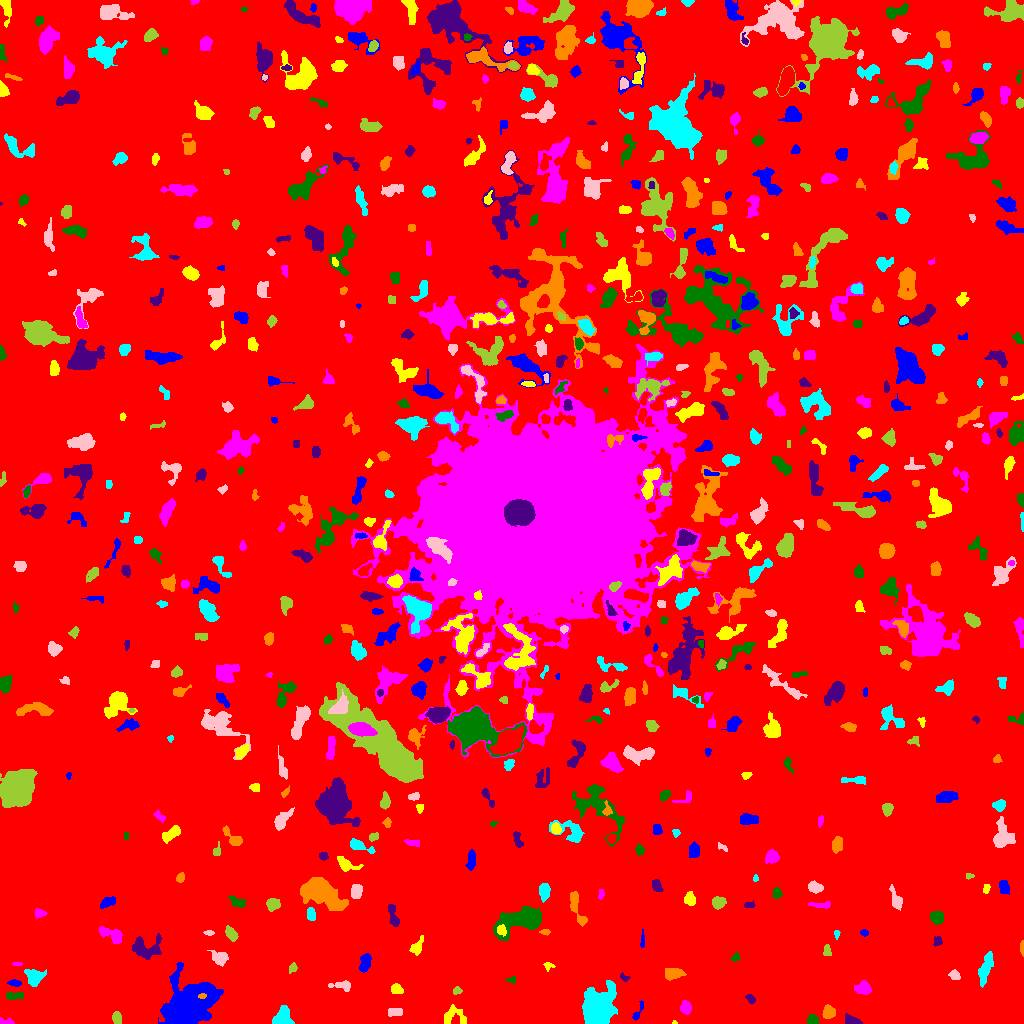

Data behind this chart, as committed beside it:
ID, X, Y, A, B, theta, total_flux, mu_max, mu_median, mu_mean, R_fwhm, R_e, R10, R90, x_start, x_end, y_start, y_end, area, greylevel
0, 522.9, 541.9, 293.3, 284.5, 0.8831, 631672, 6.0, 0.0, 0.7486, 123.4, 204.2, 77.95, 331.6, 0, 1023, 0, 1023, 843811, 0.7486
1, 188.3, 19.84, 13.6, 8.71, 0.5669, 24076, 37.0, 9.0, 12.14, 12.82, 12.1, 4.72, 20.23, 158, 223, 0, 61, 1984, 13.14
2, 674.4, 0.7143, 1.362, 0.7643, -0.02676, 21.0, 2.0, 1.0, 1.105, 2.185, 1.262, 0.5642, 1.954, 672, 677, 0, 3, 19, 4.105
3, 6.767, 1.792, 3.68, 1.567, -0.09978, 120.0, 3.0, 1.0, 1.6, 3.29, 2.706, 0.9772, 4.406, 0, 14, 0, 6, 75, 3.6
4, 812.5, 3.164, 2.438, 2.249, 0.9774, 225.0, 5.0, 2.0, 2.143, 3.785, 2.932, 1.128, 4.478, 807, 818, 0, 9, 105, 5.143
5, 853.4, 2.348, 4.465, 1.814, -0.3011, 227.0, 6.0, 2.0, 1.773, 3.09, 3.09, 1.128, 5.078, 845, 862, 0, 10, 128, 4.773
6, 828.3, 11.58, 3.115, 2.682, -1.555, 596.0, 9.0, 3.0, 3.87, 4.222, 3.613, 1.382, 5.89, 822, 835, 5, 19, 154, 5.87
7, 282.4, 6.659, 4.864, 3.916, 1.008, 979.0, 8.0, 3.0, 3.573, 6.555, 5.171, 2.034, 8.098, 272, 294, 0, 18, 274, 5.573
8, 395.0, 11.5, 3.742, 2.291, 0.0, 104.0, 1.0, 1.0, 0.8667, 5.754, 4.029, 1.784, 5.441, 388, 402, 7, 15, 120, 3.867
9, 116.4, 5.455, 2.961, 1.752, 1.551, 189.0, 5.0, 1.0, 1.718, 3.241, 2.877, 1.128, 4.687, 112, 121, 0, 12, 110, 4.718
10, 515.3, 9.863, 3.217, 2.306, 1.495, 402.0, 7.0, 2.0, 2.351, 3.909, 3.432, 1.262, 5.499, 508, 521, 2, 19, 171, 5.351
11, 637.3, 10.28, 5.585, 1.563, 1.136, 108.0, 3.0, 1.0, 1.137, 2.706, 2.646, 0.9772, 4.583, 632, 643, 3, 23, 95, 4.137
12, 451.9, 7.119, 5.799, 4.626, -0.1188, 218.0, 4.0, 1.0, 0.879, 4.442, 3.949, 1.382, 6.283, 444, 466, 0, 19, 248, 3.879
13, 685.2, 15.79, 2.868, 2.413, -1.461, 195.0, 4.0, 1.0, 1.423, 4.37, 3.338, 1.128, 5.293, 680, 691, 9, 23, 137, 4.423
14, 15.5, 27.5, 4.61, 1.5, 0.0, 128.0, 2.0, 1.0, 1.016, 5.528, 3.141, 1.382, 5.14, 6, 23, 24, 32, 126, 4.016
15, 750.2, 25.46, 2.445, 1.386, -0.9474, 52.0, 2.0, 1.0, 0.6933, 3.656, 2.185, 0.7979, 3.385, 745, 755, 20, 29, 75, 3.693
16, 202.3, 27.56, 1.951, 1.199, 0.1016, 153.0, 8.0, 3.0, 3.558, 2.523, 1.954, 0.7979, 3.09, 198, 206, 25, 30, 43, 31.56
17, 597.7, 16.01, 8.276, 6.493, 1.242, 11916, 32.0, 8.0, 10.74, 9.997, 8.63, 3.523, 14.7, 582, 617, 0, 43, 1109, 12.74
18, 341.9, 37.96, 5.843, 2.255, -0.07738, 324.0, 4.0, 2.0, 2.146, 6.024, 4.029, 1.596, 6.103, 328, 350, 32, 43, 151, 4.146
19, 456.9, 32.79, 1.797, 1.644, 0.2258, 89.0, 4.0, 1.0, 1.391, 2.877, 2.111, 0.7979, 3.523, 453, 462, 29, 37, 64, 4.391
20, 157.3, 31.97, 2.863, 1.504, 0.2539, 210.0, 6.0, 4.0, 3.559, 3.909, 2.646, 0.9772, 3.868, 152, 163, 28, 35, 59, 4.559
21, 14.14, 40.23, 3.095, 1.31, -0.1628, 125.0, 4.0, 1.0, 1.524, 3.523, 2.459, 0.9772, 3.989, 7, 21, 37, 44, 82, 4.524
22, 396.5, 34.03, 2.879, 2.374, -0.3436, 439.0, 8.0, 4.0, 3.851, 4.514, 3.29, 1.262, 5.14, 391, 403, 30, 40, 114, 5.851
23, 864.1, 34.67, 2.86, 2.699, -0.3299, 377.0, 7.0, 1.0, 1.984, 3.909, 3.29, 1.262, 5.352, 854, 871, 29, 43, 190, 4.984
24, 511.6, 43.56, 2.144, 1.944, 0.1916, 55.0, 2.0, 1.0, 1.0, 3.523, 2.034, 0.7979, 3.241, 505, 515, 40, 47, 55, 4.0
25, 623.9, 46.27, 2.606, 1.626, -0.5683, 113.0, 4.0, 2.0, 1.948, 3.568, 2.523, 0.9772, 3.785, 620, 630, 42, 51, 58, 3.948
26, 673.4, 49.8, 4.354, 2.676, 0.06322, 708.0, 8.0, 3.0, 3.505, 5.232, 4.26, 1.693, 6.864, 665, 686, 43, 55, 202, 5.505
27, 34.18, 46.43, 4.235, 3.938, -0.5049, 827.0, 7.0, 3.0, 3.193, 5.585, 4.754, 1.871, 7.715, 24, 46, 37, 54, 259, 5.193
28, 954.8, 48.45, 2.301, 1.818, -0.4675, 130.0, 4.0, 1.0, 1.34, 3.7, 2.585, 0.9772, 4.068, 948, 960, 44, 54, 97, 4.34
29, 293.6, 55.87, 1.971, 1.267, 1.452, 46.0, 2.0, 0.0, 0.6389, 3.29, 1.871, 0.7979, 3.038, 289, 297, 50, 61, 72, 3.639
30, 634, 55.86, 3.176, 1.928, -0.7648, 175.0, 3.0, 1.0, 1.483, 4.107, 3.038, 1.262, 4.886, 628, 640, 50, 61, 118, 4.483
31, 364.8, 60.74, 4.701, 2.511, 1.345, 476.0, 5.0, 2.0, 2.587, 5.352, 4.37, 1.693, 6.699, 359, 371, 51, 70, 184, 4.587
32, 548.2, 58.09, 2.336, 1.61, -0.3831, 46.0, 2.0, 1.0, 0.697, 3.478, 2.111, 0.7979, 3.241, 543, 555, 52, 61, 66, 3.697
33, 16.72, 59.5, 2.087, 0.9023, 0.0, 78.0, 5.0, 2.0, 1.95, 1.954, 1.693, 0.5642, 2.877, 12, 22, 58, 61, 40, 4.95
34, 735.7, 65.78, 2.169, 1.667, 0.7962, 74.0, 3.0, 1.0, 1.156, 2.523, 2.185, 0.7979, 3.613, 730, 740, 62, 71, 64, 4.156
35, 145.1, 75.22, 7.93, 5.248, 0.01303, 991.0, 5.0, 2.0, 2.405, 7.506, 6.555, 2.523, 9.966, 132, 161, 64, 90, 412, 4.405
36, 1022, 75.41, 3.219, 0.894, -1.56, 150.0, 6.0, 2.0, 2.727, 2.932, 2.034, 0.7979, 3.29, 1020, 1023, 67, 83, 55, 5.727
37, 985.4, 55.03, 8.569, 2.537, 1.274, 662.0, 5.0, 2.0, 2.129, 5.323, 5.698, 2.257, 8.795, 978, 993, 36, 72, 311, 4.129
38, 220.7, 65.08, 3.322, 3.008, -0.3453, 288.0, 4.0, 1.0, 1.462, 5.262, 3.868, 1.493, 6.257, 207, 228, 57, 73, 197, 4.462
39, 827.1, 73.11, 2.704, 1.712, -1.448, 120.0, 4.0, 2.0, 1.446, 3.7, 2.646, 0.9772, 3.989, 823, 831, 68, 79, 83, 4.446
40, 706.7, 82.65, 4.016, 1.806, -0.5886, 124.0, 2.0, 1.0, 1.117, 5.323, 3.09, 1.382, 4.918, 698, 713, 76, 88, 111, 4.117
41, 642.2, 82.78, 2.806, 0.9349, 1.499, 102.0, 4.0, 1.0, 1.545, 2.932, 1.954, 0.7979, 3.192, 640, 644, 76, 94, 66, 4.545
42, 416.6, 76.24, 5.008, 2.426, 1.051, 350.0, 5.0, 2.0, 2.273, 4.406, 3.827, 1.493, 6.077, 409, 423, 68, 88, 154, 4.273
43, 112.1, 88.8, 6.704, 3.1, -0.4301, 644.0, 5.0, 2.0, 2.576, 6.18, 5.046, 1.954, 7.777, 98, 122, 80, 97, 250, 4.576
44, 523.8, 104.2, 11.32, 5.132, 0.3289, 4864, 23.0, 4.0, 5.676, 6.531, 7.069, 2.646, 13.39, 493, 541, 83, 117, 857, 7.676
45, 937.7, 82.13, 2.329, 2.112, 1.409, 101.0, 3.0, 1.0, 1.295, 2.764, 2.585, 0.9772, 4.297, 933, 942, 77, 87, 78, 4.295
46, 545.5, 91.5, 2.132, 1.072, 0.0, 40.0, 2.0, 1.0, 0.7273, 3.192, 1.871, 0.5642, 2.932, 539, 550, 88, 94, 55, 4.727
47, 836.5, 89.88, 2.037, 1.384, 1.568, 48.0, 2.0, 1.0, 1.043, 3.385, 1.871, 0.7979, 3.141, 834, 840, 84, 93, 46, 4.043
48, 208.8, 90.77, 2.07, 1.182, -0.04336, 44.0, 2.0, 1.0, 0.8627, 3.29, 1.871, 0.7979, 3.038, 203, 214, 88, 93, 51, 3.863
49, 231, 89.73, 4.058, 2.251, -1.001, 266.0, 3.0, 2.0, 1.86, 5.293, 3.909, 1.596, 6.05, 225, 238, 82, 98, 143, 3.86
50, 30.95, 84.8, 5.464, 2.46, 0.6175, 281.0, 3.0, 1.0, 1.222, 5.698, 4.442, 1.693, 6.531, 23, 39, 73, 94, 230, 4.222
51, 864.3, 90.91, 1.809, 1.25, 0.05856, 78.0, 5.0, 1.0, 1.472, 1.784, 1.784, 0.5642, 3.09, 860, 868, 87, 94, 53, 4.472
52, 501.3, 93.05, 2.67, 2.268, -1.264, 208.0, 4.0, 2.0, 2.261, 4.787, 3.09, 1.262, 4.754, 497, 506, 87, 99, 92, 8.261
53, 39.18, 110.5, 2.797, 1.73, -0.1343, 130.0, 4.0, 1.0, 1.398, 3.523, 2.646, 0.9772, 4.26, 35, 47, 105, 115, 93, 4.398
54, 937.2, 106.1, 3.263, 3.012, -0.3463, 498.0, 6.0, 3.0, 3.037, 5.499, 4.068, 1.596, 6.308, 930, 943, 99, 112, 164, 5.037
55, 393.6, 106.5, 6.761, 1.852, -1.311, 143.0, 3.0, 1.0, 0.8266, 2.985, 3.523, 1.262, 5.528, 388, 399, 97, 119, 173, 3.827
56, 576, 117.9, 9.876, 2.499, -1.257, 637.0, 6.0, 2.0, 2.459, 5.754, 4.754, 1.784, 7.858, 570, 587, 97, 132, 259, 4.459
57, 311, 108.8, 3.293, 2.053, -1.432, 323.0, 5.0, 3.0, 2.936, 4.618, 3.385, 1.382, 5.078, 307, 315, 103, 116, 110, 4.936
58, 896.3, 123.4, 5.299, 2.335, -1.232, 458.0, 6.0, 2.0, 2.53, 4.918, 3.949, 1.596, 6.531, 889, 902, 113, 139, 181, 4.53
59, 273, 119.5, 3.304, 2.889, 0.3172, 454.0, 7.0, 3.0, 2.929, 4.107, 3.949, 1.596, 6.103, 266, 280, 112, 125, 155, 4.929
... 655 more rows
